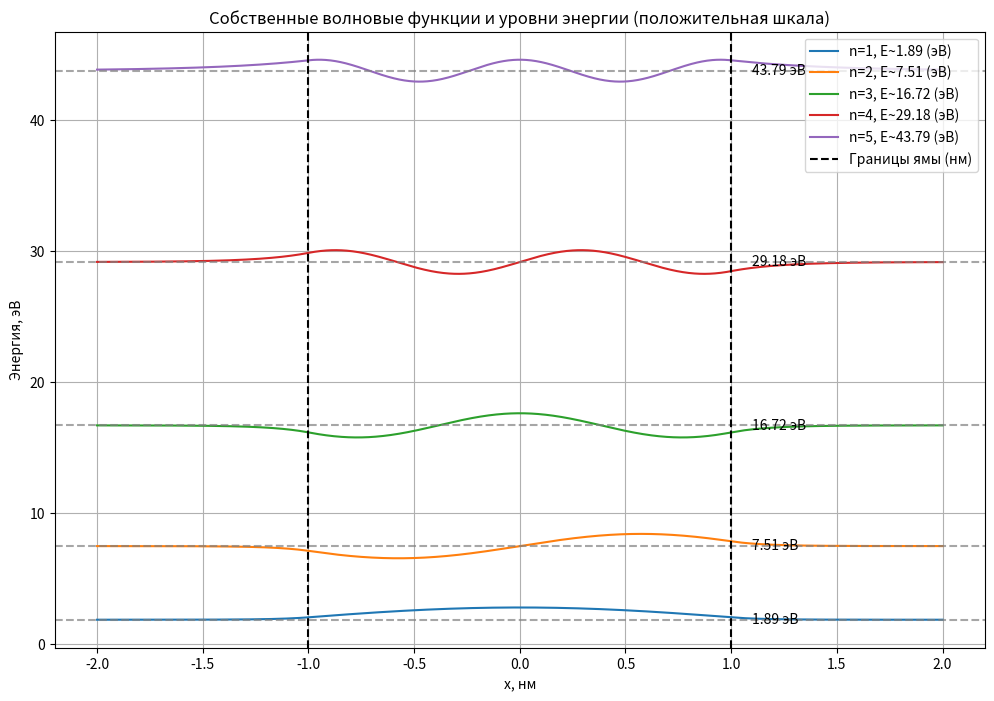

This chart was generated by the following Python code:
import numpy as np
import matplotlib.pyplot as plt
from scipy.optimize import root_scalar

hbar = 1.055
m = 0.91 # Масса частицы
a = 1.0  # половина ширины потенциальной ямы, нм
U = 30  # глубина потенциальной ямы, эВ
beta = 2 * m * U * a**2 / hbar**2  # бета-параметр

# Функции для трансцендентных уравнений
def even_func(z, beta):
    if z >= np.sqrt(beta):
        return np.nan
    return z * np.tan(z) - np.sqrt(beta - z**2)

def odd_func(z, beta):
    if z >= np.sqrt(beta):
        return np.nan
    return -z / np.tan(z) - np.sqrt(beta - z**2)


# Поиск собственных значений z, удовлетворяющих трансцендентным уравнениям,
# которые соответствуют собственным энергиям частиц в яме.
z_values = []
parities = []  # True для четных, False для нечетных

max_n = 6 # максимальное количество уровней энергии

z_initials = np.linspace(0.1, np.sqrt(beta) - 0.1, 1000)

n_found = 0
z_prev = 0

while n_found < max_n:
    for z0 in z_initials:
        if z0 <= z_prev:
            continue
        try:
            if n_found % 2 == 0:  # Четное состояние
                sol = root_scalar(even_func, args=(beta,), bracket=[z0, z0 + 0.1], method='bisect')
                parity = True
            else:  # Нечетное состояние
                sol = root_scalar(odd_func, args=(beta,), bracket=[z0, z0 + 0.1], method='bisect')
                parity = False

            if sol.converged and sol.root > z_prev:
                z_values.append(sol.root)
                parities.append(parity)
                z_prev = sol.root
                n_found += 1
                break
        except ValueError:
            pass
    else:
        break

# Сортировка решений
z_values, parities = zip(*sorted(zip(z_values, parities)))


# Построение волновых функций
x = np.linspace(-2 * a, 2 * a, 1000)

def wave_function(x, z, beta, even):
    k = z / a
    kappa = np.sqrt(beta - z**2) / a

    if even:
        A = np.cos(k * a)
        psi_inside = np.cos(k * x)
        psi_outside = A * np.exp(-kappa * (np.abs(x) - a))
    else:
        A = np.sin(k * a)
        psi_inside = np.sin(k * x)
        psi_outside = A * np.exp(-kappa * (np.abs(x) - a)) * np.sign(x)

    psi = np.where(np.abs(x) <= a, psi_inside, psi_outside)

    norm_factor = np.sqrt(np.trapezoid(psi**2, x))
    return psi / norm_factor

E_values = [z**2 for z in z_values]

plt.figure(figsize=(12, 8))

for i, (z, parity) in enumerate(zip(z_values, parities)):
    psi = wave_function(x, z, beta, even=parity)
    plt.plot(x, psi + E_values[i], label=f'n={i + 1}, E~{E_values[i]:.2f} (эВ)')

for i, E in enumerate(E_values):
    plt.axhline(E, color='gray', linestyle='--', alpha=0.7)
    plt.text(1.1 * a, E, f'{E:.2f} эВ', va='center')

plt.axvline(-a, color='k', linestyle='--', label="Границы ямы (нм)")
plt.axvline(a, color='k', linestyle='--')

plt.xlabel('x, нм')
plt.ylabel('Энергия, эВ')
plt.title('Собственные волновые функции и уровни энергии (положительная шкала)')
plt.legend(loc='upper right')
plt.grid()
plt.show()
